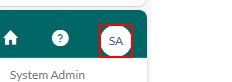
Task: Robotic Enterprise Framework
Workflow: CloseAllApplications

Step 1: find the element in window 'kytes' (msedge.exe)

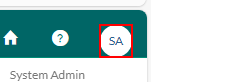
Step 2 [then]: hover over the element in window 'kytes' (msedge.exe)

Step 3: click on the element in window 'kytes' (msedge.exe) (same screen as step 1)

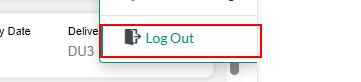
Step 4: click on the link 'Log Out' in window 'kytes' (msedge.exe)

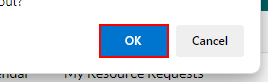
Step 5: click on the push button in window 'kytes - Work - Microsoft Edge' (msedge.exe)

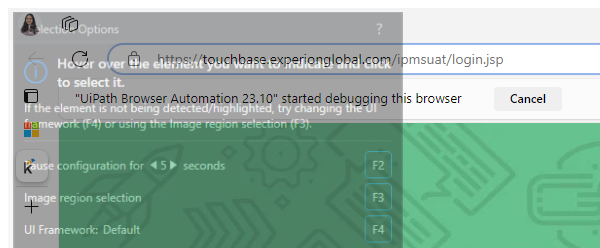
Step 6: Close Window 'msedge.exe kytes' in window 'kytes' (msedge.exe)

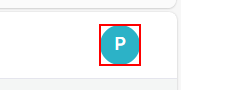
Step 7: find the element in window 'Rmt' (msedge.exe)

Step 8 [then]: click on the element in window 'Rmt' (msedge.exe) (same screen as step 7)

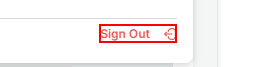
Step 9: click on the element in window 'Rmt' (msedge.exe)

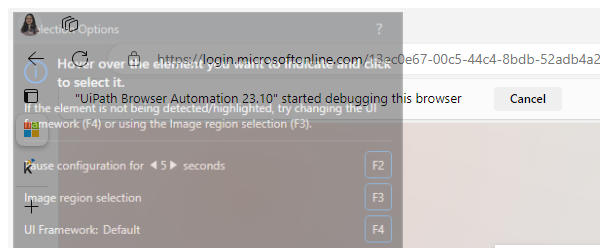
Step 10: Close Window 'msedge.exe Rmt' in window 'Sign out' (msedge.exe)